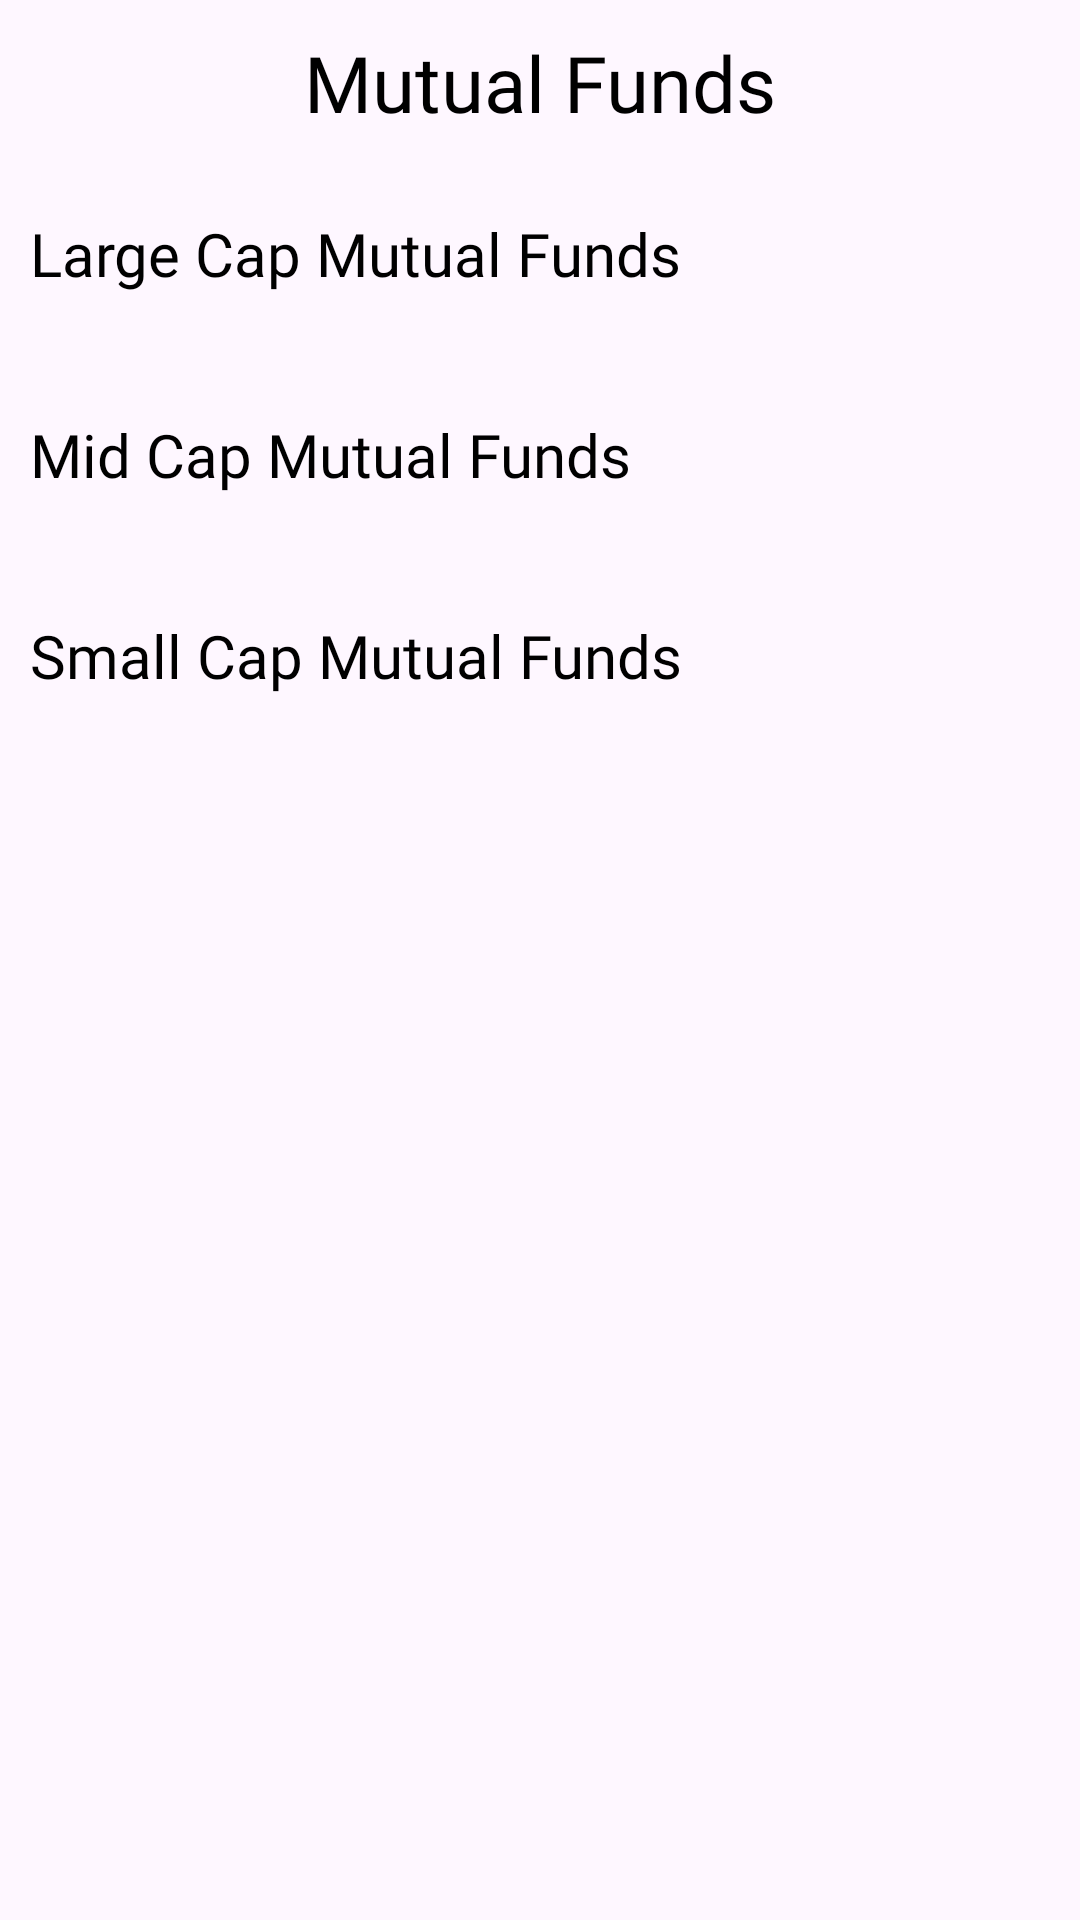

This screen was rendered from an Android layout file. Write that file and the resources it references.
<!-- AndroidManifest.xml: application theme Theme.WealthSecret -->
<!-- res/layout/fragment_mutualfundfragment.xml -->
<?xml version="1.0" encoding="utf-8"?>
<FrameLayout xmlns:android="http://schemas.android.com/apk/res/android"
    xmlns:tools="http://schemas.android.com/tools"
    android:layout_width="match_parent"
    android:layout_height="match_parent"
    tools:context=".fragment.mutualfundfragment">
<ScrollView
    android:layout_width="match_parent"
    android:layout_height="match_parent">
<LinearLayout
    android:layout_width="match_parent"
    android:orientation="vertical"
    android:layout_height="wrap_content">
    <TextView
        android:layout_width="match_parent"
        android:layout_margin="10dp"
        android:textColor="@color/black"
        android:textSize="26sp"
        android:fontFamily="@font/ubuntum"
        android:textAlignment="center"
        android:layout_height="wrap_content"
        android:text="Mutual Funds"/>
    <View
        android:layout_width="match_parent"
        android:layout_height="1dp"
        android:background="@color/red"
        android:layout_marginBottom="5dp"/>
    <TextView
        android:layout_width="match_parent"
        android:layout_height="wrap_content"
        android:text="Large Cap Mutual Funds"
        android:textColor="@color/black"
        android:layout_margin="10dp"
        android:textSize="20sp"
        android:fontFamily="@font/ubuntum"/>
    <androidx.recyclerview.widget.RecyclerView
        android:layout_width="match_parent"
        android:layout_height="wrap_content"
        android:layout_margin="10dp"
        android:id="@+id/lrv"/>
    <TextView
        android:layout_width="match_parent"
        android:layout_height="wrap_content"
        android:text="Mid Cap Mutual Funds"
        android:textColor="@color/black"
        android:layout_margin="10dp"
        android:textSize="20sp"
        android:fontFamily="@font/ubuntum"/>
    <androidx.recyclerview.widget.RecyclerView
        android:layout_width="match_parent"
        android:layout_height="wrap_content"
        android:layout_margin="10dp"
        android:id="@+id/mrv"/>   <TextView
        android:layout_width="match_parent"
        android:layout_height="wrap_content"
        android:text="Small Cap Mutual Funds"
        android:textColor="@color/black"
        android:layout_margin="10dp"
        android:textSize="20sp"
        android:fontFamily="@font/ubuntum"/>
    <androidx.recyclerview.widget.RecyclerView
        android:layout_width="match_parent"
        android:layout_height="wrap_content"
        android:layout_margin="10dp"
        android:id="@+id/srv"/>



</LinearLayout>
</ScrollView>
</FrameLayout>
<!-- resources referenced by this layout -->
<resources>
  <style name="Theme.WealthSecret" parent="Base.Theme.WealthSecret" />
  <style name="Base.Theme.WealthSecret" parent="Theme.Material3.Light.NoActionBar">
          
          
          <item name="android:statusBarColor">@color/black</item>
      </style>
  <!-- not gathered from this repository: default colours our renderer supplied (Android Studio template values) -->
  <color name="black">#FF000000</color>
</resources>
